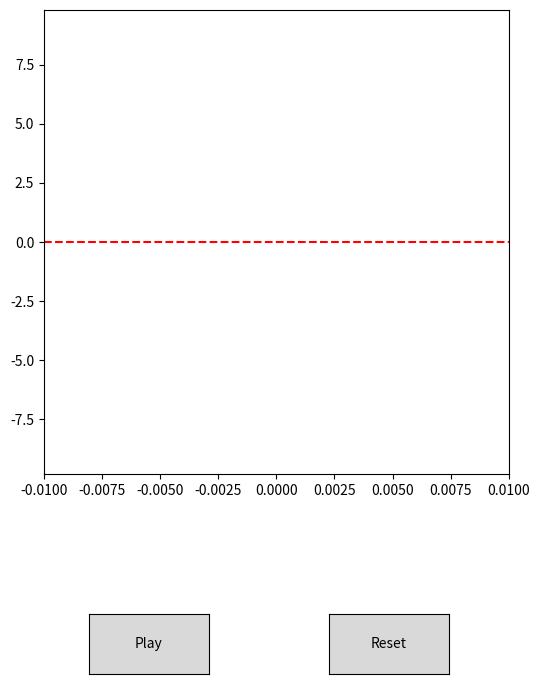

This chart was generated by the following Python code: (Note: this script raises an exception after producing the figure.)
import numpy as np
import matplotlib.pyplot as plt
import matplotlib.animation as animation
from matplotlib.widgets import Button

# Parâmetros do sistema
n = 10
m = 0.1
k = 1.0
g = 9.8
dt = 0.01
total_time = 5

# Condições iniciais
positions = np.zeros(n)
velocities = np.zeros(n)

scale_factor = 1
for i in range(1, n):
    positions[i] = positions[i - 1] - scale_factor * (m * g / k)

positions -= positions[-1]
initial_positions = positions.copy()

time_points = [0]
positions_over_time = [positions.copy()]
num_steps = int(total_time / dt)

for step in range(num_steps):
    accelerations = np.zeros(n)

    for i in range(n):
        if i == 0:
            spring_force = -k * (positions[i] - positions[i + 1])
            accelerations[i] = (spring_force - m * g) / m
        elif i == n - 1:
            spring_force = -k * (2 * positions[i] - positions[i - 1])
        else:
            spring_force = -k * (2 * positions[i] - positions[i - 1] - positions[i + 1])

        if i != 0:
            if positions[i - 1] <= initial_positions[i]:
                accelerations[i] = (spring_force - m * g) / m
            else:
                accelerations[i] = 0

    velocities += accelerations * dt
    positions += velocities * dt

    time_points.append((step + 1) * dt)
    positions_over_time.append(positions.copy())

positions_over_time = np.array(positions_over_time)
time_points = np.array(time_points)

# ------------------------------
# Animação com molas em zigue-zague proporcionais às bolinhas
# ------------------------------
fig, ax = plt.subplots(figsize=(6, 8))
plt.subplots_adjust(bottom=0.3)

zoom_factor = 10
ax.set_xlim(-0.1 / zoom_factor, 0.1 / zoom_factor)

y_min = np.min(positions_over_time) - 1.0
y_max = np.max(positions_over_time[0]) + 1.0

ax.set_ylim(y_max, -1 * y_max)
ax.invert_yaxis()

# Definir tamanho da bolinha e sua largura visual no eixo
bolinha_markersize = 10
bolinha_diametro = 0.02  # Aproximadamente — ajuste visual para combinar
raio_bolinha = bolinha_diametro / 80


spring_lines, = ax.plot([], [], color='gray', linewidth=1.5, label='Molas', zorder=1)
first_point, = ax.plot([], [], 'o', color='red', markersize=bolinha_markersize, label='Primeira Massa', zorder=3)
middle_points, = ax.plot([], [], 'o', color='black', markersize=bolinha_markersize, label='Massas Intermediárias', zorder=3)
last_point, = ax.plot([], [], 'o', color='green', markersize=bolinha_markersize, label='Última Massa', zorder=3)


# Base de referência
fixed_base_y = positions_over_time[0, -1]
base_line = ax.axhline(y=fixed_base_y, color='red', linestyle='--', label='Posição Inicial da Base')

# Linha das molas em zigue-zague
spring_lines, = ax.plot([], [], color='gray', linewidth=1.5, label='Molas')

is_running = {'value': False}
current_frame = {'index': 0}

# Função para gerar zigue-zague entre dois pontos
def zigzag_between_points(x0, y0, x1, y1, num_zigs=6, amplitude=raio_bolinha):
    """Gera pontos em zigue-zague entre dois pontos,
    conectando base de uma bolinha à topo da próxima."""

    # Corrige para partir da parte de baixo da bolinha superior
    # e ir até a parte de cima da bolinha inferior
    y0_corrigido = y0 + raio_bolinha
    y1_corrigido = y1 - raio_bolinha

    ys = np.linspace(y0_corrigido, y1_corrigido, num_zigs * 2 + 1)
    xs = np.zeros_like(ys)

    for i in range(1, len(xs) - 1):
        xs[i] = amplitude if i % 2 == 0 else -amplitude

    return xs, ys

def spring_curve(x0, y0, x1, y1, num_coils=5, amplitude=raio_bolinha):
    y0_corrigido = y0 + raio_bolinha
    y1_corrigido = y1 - raio_bolinha

    length = y1_corrigido - y0_corrigido
    ys = np.linspace(y0_corrigido, y1_corrigido, num_coils * 300)
    xs = amplitude * np.sin(2 * np.pi * num_coils * (ys - y0_corrigido) / length)
    return xs, ys


# Função de inicialização
def init():

    y = positions_over_time[0]
    x = np.zeros(n)

    # Gerar mola em zigue-zague conectando todos os pontos
    spring_x = []
    spring_y = []

    for i in range(n - 1):
        xs, ys = spring_curve(x[i], y[i], x[i + 1], y[i + 1])
        spring_x.extend(xs)
        spring_y.extend(ys)

    first_point.set_data(0, y[0])
    middle_points.set_data(np.zeros(n - 2), y[1:-1])
    last_point.set_data(0, y[-1])

    spring_lines.set_data(spring_x, spring_y)


    return first_point, middle_points, last_point, spring_lines

# Função de atualização
def update(frame):
    if is_running['value'] and current_frame['index'] < len(time_points):
        y = positions_over_time[current_frame['index']]
        x = np.zeros(n)

        first_point.set_data(0, y[0])
        middle_points.set_data(np.zeros(n - 2), y[1:-1])
        last_point.set_data(0, y[-1])

        # Gerar mola em zigue-zague conectando todos os pontos
        spring_x = []
        spring_y = []

        for i in range(n - 1):
            xs, ys = spring_curve(x[i], y[i], x[i + 1], y[i + 1])
            spring_x.extend(xs)
            spring_y.extend(ys)

        spring_lines.set_data(spring_x, spring_y)

        current_frame['index'] += 1

    return first_point, middle_points, last_point, spring_lines

# Botões
ax_play = plt.axes([0.2, 0.05, 0.2, 0.075])
btn_play = Button(ax_play, 'Play')

ax_reset = plt.axes([0.6, 0.05, 0.2, 0.075])
btn_reset = Button(ax_reset, 'Reset')

def start_animation(event):
    is_running['value'] = True

def reset_animation(event):
    is_running['value'] = False
    current_frame['index'] = 0
    init()
    plt.draw()

btn_play.on_clicked(start_animation)
btn_reset.on_clicked(reset_animation)

ani = animation.FuncAnimation(fig, update, frames=len(time_points), init_func=init,
                              blit=True, interval=20)

plt.title('Simulação Visual da Queda do Slinky - Caso Continuo Poroso', x=-0.4)
plt.legend()
plt.show()
